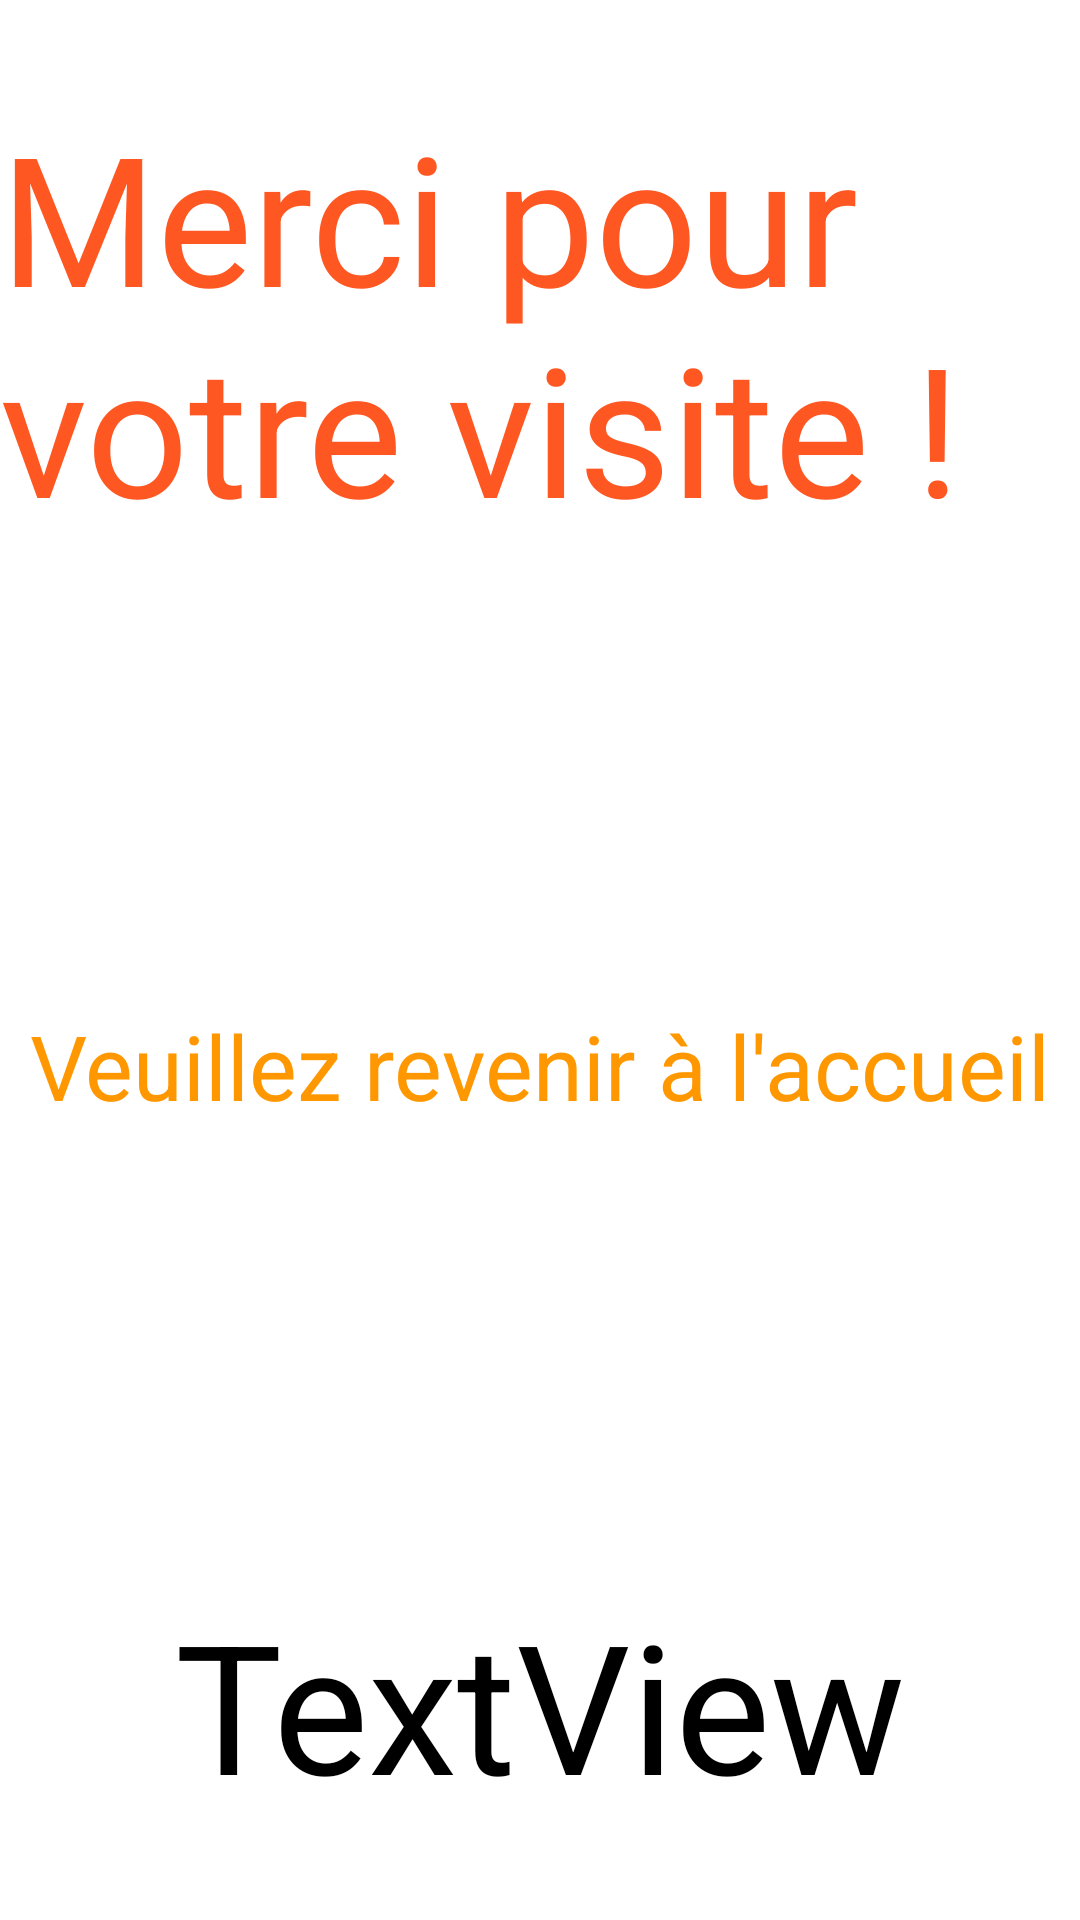

The Android layout XML behind this screen, and the referenced resources:
<!-- AndroidManifest.xml: application theme Theme.MuseumAR -->
<!-- res/layout/activity_fin.xml -->
<?xml version="1.0" encoding="utf-8"?>
<androidx.constraintlayout.widget.ConstraintLayout xmlns:android="http://schemas.android.com/apk/res/android"
    xmlns:app="http://schemas.android.com/apk/res-auto"
    xmlns:tools="http://schemas.android.com/tools"
    android:layout_width="match_parent"
    android:layout_height="match_parent"
    android:scrollbarSize="40dp">

    <TextView
        android:id="@+id/messageFin"
        android:layout_width="wrap_content"
        android:layout_height="wrap_content"
        android:text="Veuillez revenir à l'accueil"
        android:textColor="#FF9800"
        android:textSize="30dp"
        app:layout_constraintBottom_toTopOf="@+id/decompte"
        app:layout_constraintEnd_toEndOf="parent"
        app:layout_constraintStart_toStartOf="parent"
        app:layout_constraintTop_toBottomOf="@+id/MessageFin1" />

    <TextView
        android:id="@+id/MessageFin1"
        android:layout_width="wrap_content"
        android:layout_height="wrap_content"
        android:layout_marginTop="32dp"
        android:text="Merci pour votre visite ! "
        android:textColor="#FF5722"
        android:textSize="60dp"
        app:layout_constraintEnd_toEndOf="parent"
        app:layout_constraintStart_toStartOf="parent"
        app:layout_constraintTop_toTopOf="parent" />

    <TextView
        android:id="@+id/decompte"
        android:layout_width="wrap_content"
        android:layout_height="wrap_content"
        android:layout_marginBottom="32dp"
        android:text="TextView"
        android:textColor="#000000"
        android:textSize="60dp"
        app:layout_constraintBottom_toBottomOf="parent"
        app:layout_constraintEnd_toEndOf="parent"
        app:layout_constraintStart_toStartOf="parent" />
</androidx.constraintlayout.widget.ConstraintLayout>
<!-- resources referenced by this layout -->
<resources>
  <style name="Theme.MuseumAR" parent="Theme.MaterialComponents.DayNight.DarkActionBar">
          
          <item name="colorPrimary">@color/purple_500</item>
          <item name="colorPrimaryVariant">@color/purple_700</item>
          <item name="colorOnPrimary">@color/white</item>
          
          <item name="colorSecondary">@color/teal_200</item>
          <item name="colorSecondaryVariant">@color/teal_700</item>
          <item name="colorOnSecondary">@color/black</item>
          
          <item name="android:statusBarColor" tools:targetApi="l">?attr/colorPrimaryVariant</item>
          
      </style>
  <!-- not gathered from this repository: default colours our renderer supplied (Android Studio template values) -->
  <color name="purple_500">#FF6200EE</color>
  <color name="purple_700">#FF3700B3</color>
  <color name="teal_200">#FF03DAC5</color>
  <color name="teal_700">#FF018786</color>
  <color name="black">#FF000000</color>
  <color name="white">#FFFFFFFF</color>
</resources>
